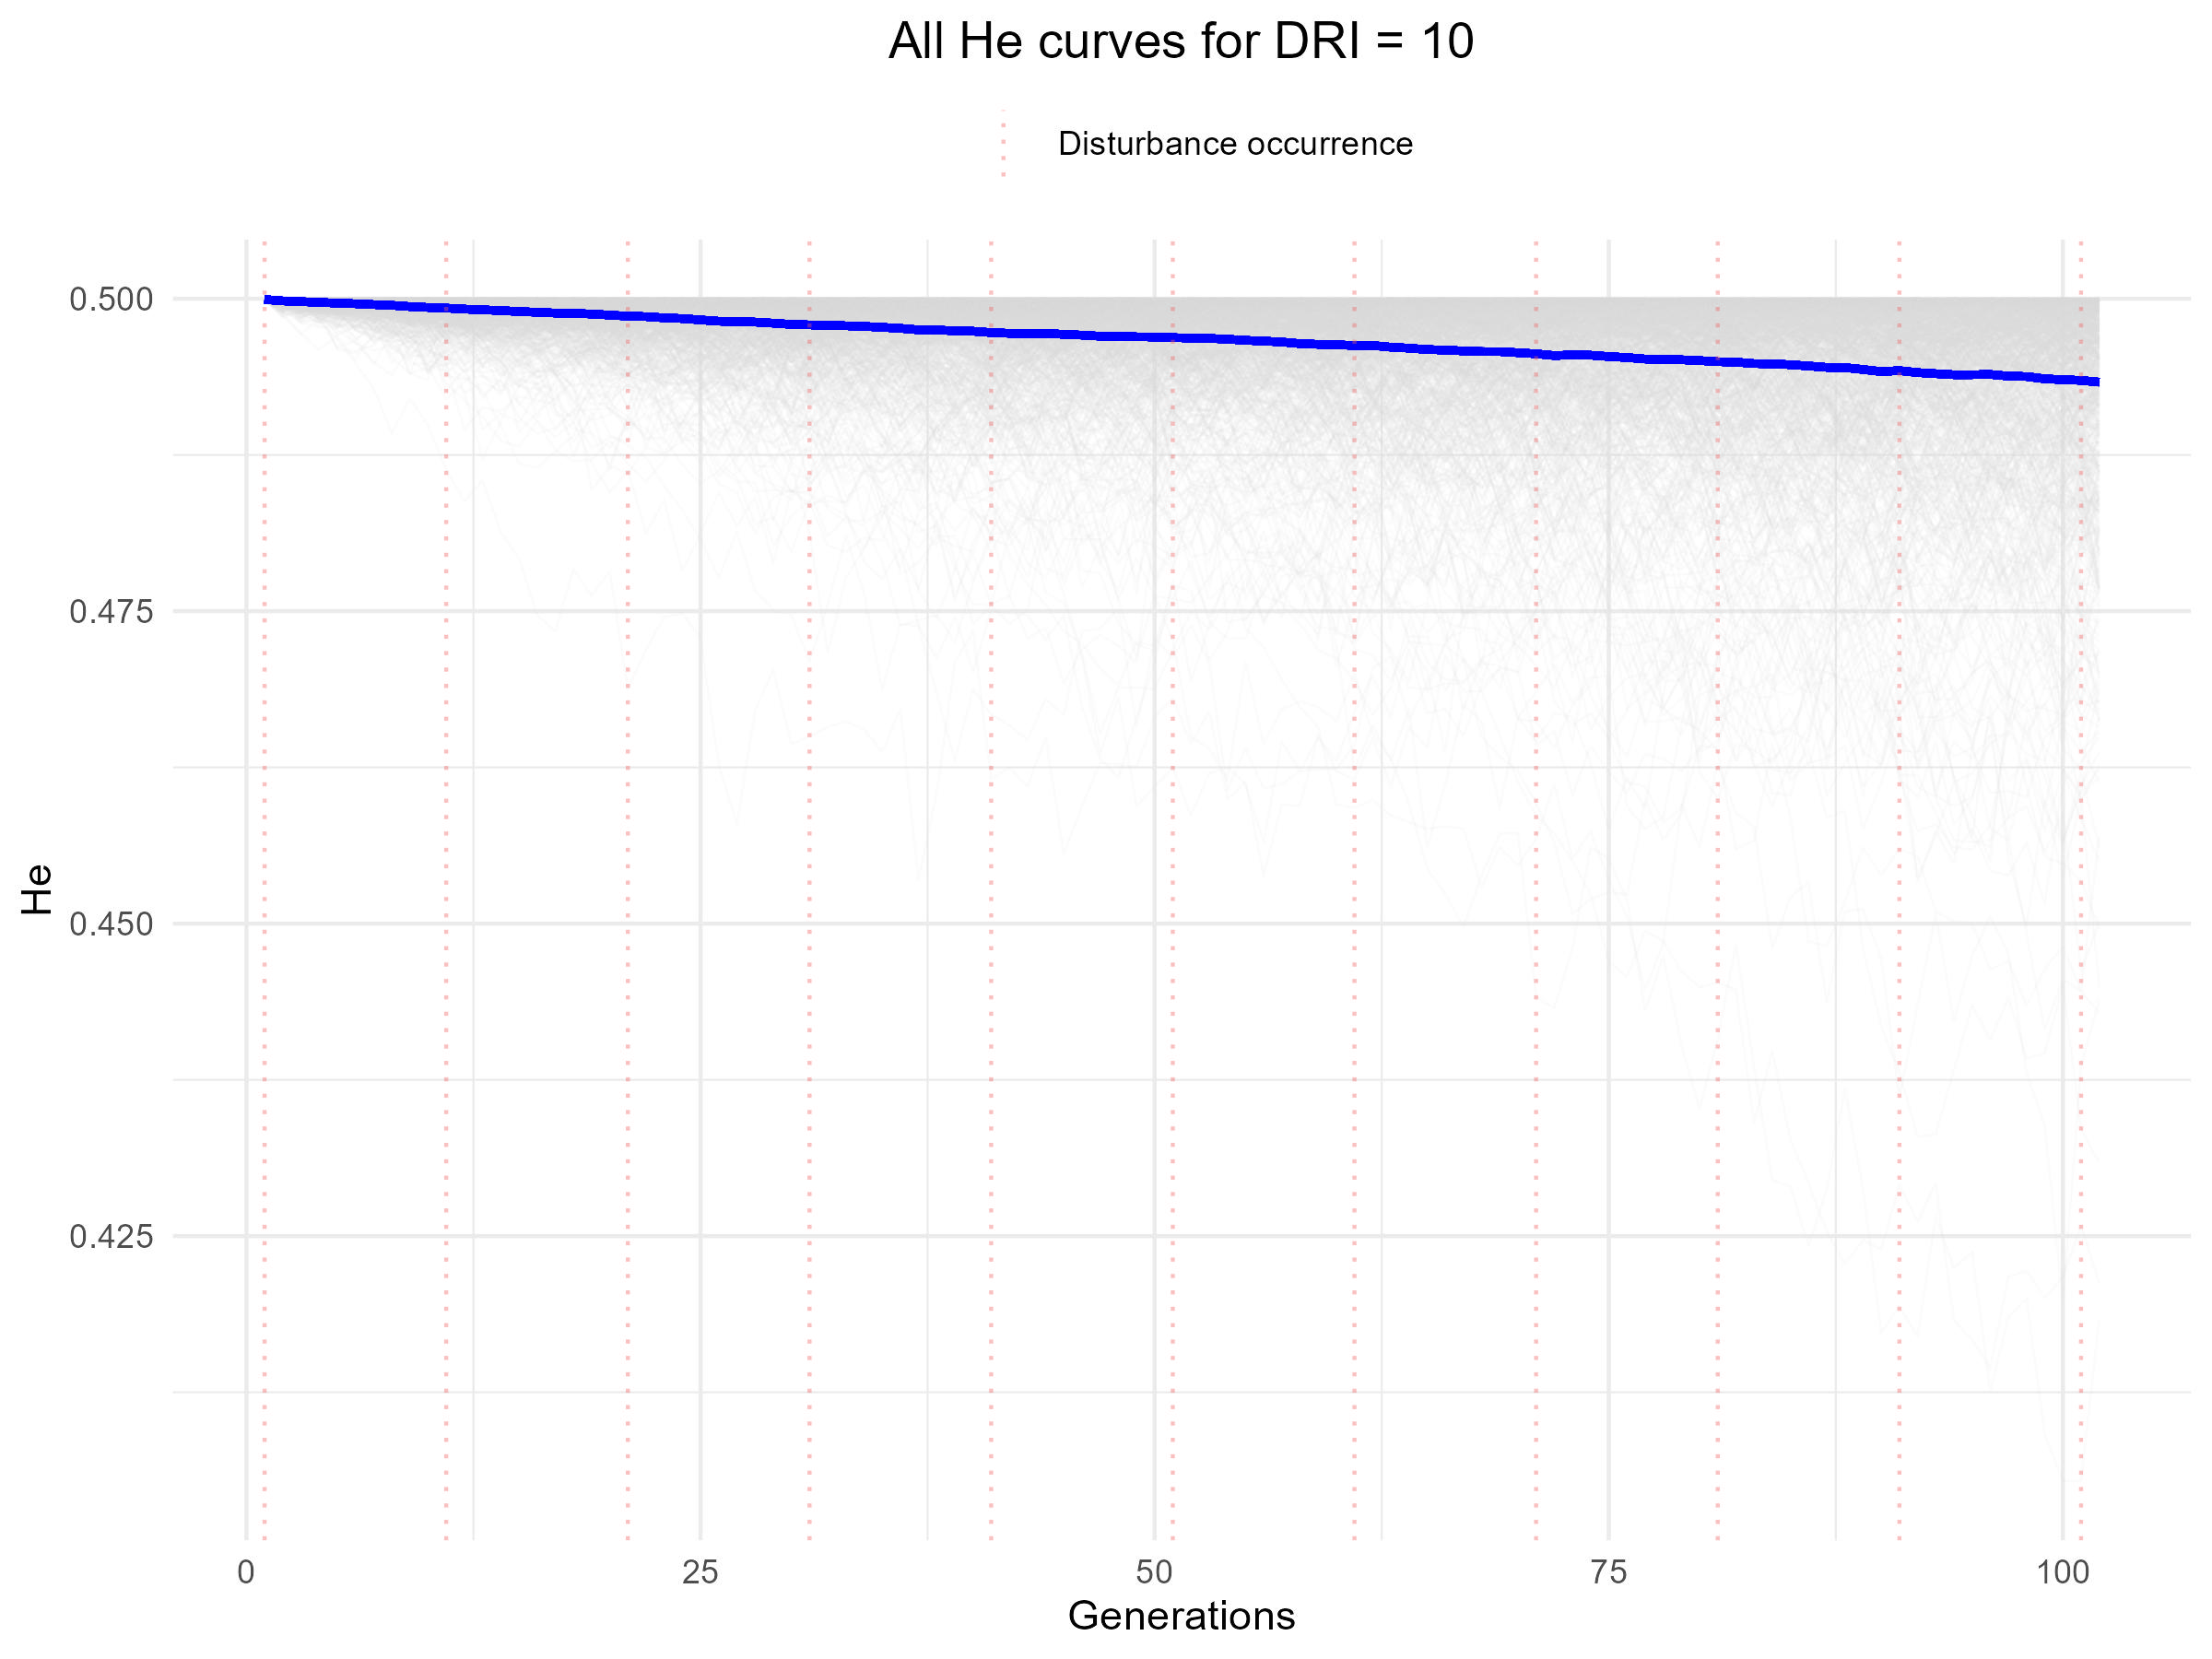

The data file committed next to this chart (first rows):
V1, V2, V3, V4, V5, V6, V7, V8, V9, V10, V11, V12, V13, V14, V15, V16, V17, V18, V19, V20, V21, V22, V23, V24
0.4998, 0.4999, 0.4999, 0.5, 0.5, 0.5, 0.5, 0.5, 0.5, 0.4999, 0.5, 0.5, 0.5, 0.4999, 0.5, 0.4999, 0.5, 0.5, 0.5, 0.4999, 0.5, 0.5, 0.4999, 0.4997
0.4989, 0.5, 0.5, 0.4994, 0.4999, 0.4989, 0.5, 0.5, 0.5, 0.5, 0.4997, 0.4993, 0.4996, 0.4997, 0.4995, 0.5, 0.4994, 0.4998, 0.4999, 0.4999, 0.4999, 0.5, 0.4994, 0.4999
0.4984, 0.5, 0.5, 0.4988, 0.4999, 0.4997, 0.5, 0.5, 0.4998, 0.5, 0.4999, 0.4988, 0.4997, 0.5, 0.4998, 0.4999, 0.4985, 0.4996, 0.5, 0.4999, 0.4999, 0.5, 0.4999, 0.4998
0.4995, 0.4999, 0.4999, 0.4993, 0.5, 0.4983, 0.4998, 0.5, 0.5, 0.5, 0.4996, 0.4993, 0.4997, 0.5, 0.4998, 0.4999, 0.4995, 0.4997, 0.4988, 0.5, 0.5, 0.5, 0.5, 0.4998
0.5, 0.4999, 0.4998, 0.4999, 0.5, 0.4968, 0.4995, 0.5, 0.5, 0.5, 0.4998, 0.4992, 0.5, 0.5, 0.4992, 0.5, 0.4992, 0.4996, 0.4998, 0.4996, 0.4985, 0.4993, 0.5, 0.499
0.5, 0.4995, 0.4993, 0.5, 0.5, 0.4948, 0.4996, 0.4999, 0.4996, 0.4999, 0.4999, 0.4999, 0.5, 0.4999, 0.4994, 0.5, 0.4995, 0.4998, 0.5, 0.5, 0.4987, 0.4995, 0.5, 0.4999
0.4999, 0.4995, 0.4991, 0.4997, 0.5, 0.4929, 0.499, 0.5, 0.5, 0.4998, 0.4999, 0.499, 0.5, 0.4999, 0.498, 0.5, 0.4997, 0.4998, 0.4996, 0.5, 0.4975, 0.4999, 0.5, 0.4995
0.5, 0.4986, 0.5, 0.4997, 0.5, 0.4892, 0.4972, 0.5, 0.4998, 0.5, 0.4999, 0.4993, 0.4995, 0.5, 0.499, 0.4998, 0.4996, 0.4999, 0.5, 0.4999, 0.497, 0.5, 0.5, 0.4998
0.4998, 0.4995, 0.5, 0.5, 0.5, 0.492, 0.4979, 0.4998, 0.5, 0.5, 0.4998, 0.4987, 0.4982, 0.5, 0.4995, 0.4998, 0.4995, 0.4999, 0.4999, 0.4998, 0.4975, 0.4999, 0.4996, 0.4995
0.5, 0.4987, 0.4996, 0.5, 0.4999, 0.4898, 0.4988, 0.4998, 0.4998, 0.4998, 0.4997, 0.4982, 0.4998, 0.5, 0.4997, 0.4995, 0.4992, 0.4995, 0.5, 0.5, 0.4962, 0.4997, 0.4988, 0.4994
0.4996, 0.4988, 0.5, 0.4999, 0.4999, 0.4863, 0.4967, 0.4999, 0.4998, 0.4997, 0.5, 0.4976, 0.4992, 0.5, 0.4997, 0.4999, 0.4997, 0.4997, 0.4999, 0.5, 0.4974, 0.5, 0.4994, 0.4987
0.4997, 0.499, 0.4998, 0.4989, 0.5, 0.4838, 0.4972, 0.4998, 0.5, 0.4991, 0.4998, 0.4985, 0.4998, 0.4997, 0.4998, 0.4999, 0.4991, 0.4998, 0.4998, 0.4999, 0.4972, 0.4991, 0.4998, 0.4993
0.4999, 0.4993, 0.4999, 0.4986, 0.5, 0.4854, 0.4956, 0.4997, 0.5, 0.4998, 0.4996, 0.4986, 0.5, 0.5, 0.4998, 0.4996, 0.4989, 0.4998, 0.5, 0.4999, 0.4989, 0.4992, 0.5, 0.4996
0.4999, 0.4999, 0.4999, 0.4988, 0.5, 0.4814, 0.4964, 0.4997, 0.4991, 0.4999, 0.5, 0.4983, 0.5, 0.5, 0.4997, 0.5, 0.4996, 0.4994, 0.4998, 0.5, 0.4984, 0.4994, 0.5, 0.4986
0.5, 0.4999, 0.5, 0.4982, 0.5, 0.4792, 0.4964, 0.4997, 0.4998, 0.4998, 0.4999, 0.4973, 0.5, 0.5, 0.5, 0.5, 0.4985, 0.4993, 0.4998, 0.4999, 0.4991, 0.4992, 0.5, 0.4993
0.4996, 0.4992, 0.4999, 0.4975, 0.5, 0.4747, 0.4971, 0.4998, 0.4999, 0.4998, 0.4999, 0.4957, 0.4999, 0.4999, 0.5, 0.5, 0.4999, 0.4999, 0.4998, 0.4987, 0.4994, 0.4993, 0.4999, 0.4976
0.4997, 0.498, 0.4999, 0.4992, 0.4997, 0.4734, 0.4979, 0.5, 0.5, 0.5, 0.499, 0.4964, 0.4994, 0.4997, 0.4999, 0.4997, 0.5, 0.4998, 0.4997, 0.4995, 0.4994, 0.5, 0.4997, 0.4992
0.4997, 0.4976, 0.4996, 0.4976, 0.4996, 0.4783, 0.4968, 0.4996, 0.499, 0.4999, 0.4996, 0.4946, 0.4997, 0.4993, 0.4999, 0.4999, 0.5, 0.5, 0.4998, 0.4997, 0.4989, 0.4996, 0.4996, 0.4996
0.4996, 0.4963, 0.4999, 0.4979, 0.4997, 0.4762, 0.4958, 0.5, 0.4976, 0.4998, 0.4998, 0.4979, 0.5, 0.4998, 0.5, 0.4998, 0.5, 0.4999, 0.4996, 0.4995, 0.4999, 0.4999, 0.4997, 0.4993
0.5, 0.4963, 0.4997, 0.4975, 0.4994, 0.4782, 0.4955, 0.5, 0.4976, 0.499, 0.4993, 0.4981, 0.4998, 0.5, 0.4998, 0.5, 0.4997, 0.5, 0.4991, 0.4991, 0.4997, 0.4993, 0.4982, 0.4995
0.5, 0.495, 0.5, 0.4974, 0.4994, 0.4688, 0.4959, 0.5, 0.4971, 0.4992, 0.4995, 0.4981, 0.5, 0.4993, 0.4998, 0.5, 0.4997, 0.499, 0.4999, 0.4994, 0.4996, 0.4985, 0.4994, 0.4988
0.5, 0.4949, 0.4999, 0.4962, 0.4995, 0.4719, 0.4947, 0.5, 0.4978, 0.5, 0.4995, 0.4964, 0.4999, 0.5, 0.4999, 0.4997, 0.4999, 0.4994, 0.5, 0.4996, 0.4989, 0.4989, 0.4973, 0.4992
0.4999, 0.4944, 0.4998, 0.4986, 0.4996, 0.4745, 0.496, 0.4997, 0.4978, 0.4999, 0.4991, 0.4986, 0.5, 0.5, 0.5, 0.5, 0.5, 0.4997, 0.4999, 0.4996, 0.4982, 0.4991, 0.4975, 0.4991
0.5, 0.496, 0.5, 0.4977, 0.4996, 0.4748, 0.4965, 0.4999, 0.4974, 0.4998, 0.4981, 0.4986, 0.4999, 0.4998, 0.5, 0.4999, 0.4999, 0.4999, 0.5, 0.4986, 0.4967, 0.4997, 0.495, 0.4993
0.5, 0.4952, 0.5, 0.4979, 0.4998, 0.4728, 0.4969, 0.4998, 0.4951, 0.4999, 0.4982, 0.4975, 0.4999, 0.4999, 0.4999, 0.5, 0.4999, 0.4999, 0.4999, 0.4976, 0.4951, 0.4998, 0.4945, 0.4998
0.5, 0.4972, 0.5, 0.4971, 0.4992, 0.4627, 0.4973, 0.5, 0.4964, 0.4999, 0.4956, 0.499, 0.5, 0.4992, 0.5, 0.5, 0.5, 0.5, 0.4994, 0.4987, 0.4952, 0.4996, 0.4946, 0.4998
0.5, 0.4969, 0.5, 0.4983, 0.4996, 0.458, 0.4966, 0.5, 0.4981, 0.5, 0.4968, 0.4992, 0.5, 0.499, 0.4998, 0.4999, 0.5, 0.4999, 0.5, 0.4988, 0.4974, 0.5, 0.4923, 0.4996
0.5, 0.497, 0.5, 0.497, 0.4994, 0.467, 0.4961, 0.5, 0.4988, 0.5, 0.4954, 0.4996, 0.4999, 0.4984, 0.4999, 0.4997, 0.4999, 0.4998, 0.4999, 0.4995, 0.4978, 0.4995, 0.4914, 0.499
0.4999, 0.4964, 0.5, 0.4981, 0.4998, 0.4703, 0.4956, 0.4998, 0.4969, 0.5, 0.4966, 0.4998, 0.5, 0.4974, 0.5, 0.4991, 0.4996, 0.4999, 0.4997, 0.4995, 0.4975, 0.4998, 0.4898, 0.4999
0.5, 0.4952, 0.5, 0.4984, 0.499, 0.4644, 0.4953, 0.4995, 0.4983, 0.4997, 0.4937, 0.4998, 0.4999, 0.4974, 0.4999, 0.4973, 0.4999, 0.4996, 0.4997, 0.4988, 0.498, 0.4996, 0.4909, 0.4982
0.5, 0.4947, 0.4994, 0.4985, 0.4999, 0.4649, 0.4963, 0.4994, 0.4988, 0.4997, 0.4923, 0.5, 0.4997, 0.4992, 0.4999, 0.4987, 0.4997, 0.4992, 0.4994, 0.4986, 0.4979, 0.5, 0.4895, 0.4999
0.4999, 0.4957, 0.4999, 0.4982, 0.4997, 0.4657, 0.4969, 0.4991, 0.4989, 0.5, 0.494, 0.5, 0.4997, 0.4975, 0.4999, 0.4975, 0.5, 0.4982, 0.4999, 0.4998, 0.496, 0.4999, 0.4909, 0.4999
0.5, 0.495, 0.5, 0.4983, 0.4999, 0.4662, 0.497, 0.4993, 0.4988, 0.5, 0.4957, 0.5, 0.5, 0.4981, 0.4997, 0.4975, 0.4994, 0.4994, 0.4995, 0.4998, 0.4979, 0.4997, 0.492, 0.4993
0.4999, 0.4945, 0.4998, 0.4983, 0.4998, 0.4655, 0.496, 0.4982, 0.4996, 0.4999, 0.4932, 0.4997, 0.5, 0.4982, 0.5, 0.4989, 0.5, 0.499, 0.4998, 0.4992, 0.4978, 0.4993, 0.4916, 0.4998
0.4996, 0.4929, 0.4998, 0.4973, 0.4997, 0.4637, 0.4934, 0.498, 0.4998, 0.5, 0.4935, 0.4995, 0.5, 0.4988, 0.4998, 0.4965, 0.5, 0.4988, 0.5, 0.4993, 0.4987, 0.4992, 0.4953, 0.4996
0.4994, 0.4914, 0.4999, 0.4978, 0.4999, 0.4672, 0.496, 0.4989, 0.4979, 0.4998, 0.4923, 0.4986, 0.5, 0.4992, 0.5, 0.4975, 0.4999, 0.4992, 0.4997, 0.4997, 0.4987, 0.4976, 0.4946, 0.4997
0.4995, 0.4915, 0.4996, 0.4994, 0.4995, 0.4535, 0.4932, 0.4991, 0.4985, 0.4995, 0.4949, 0.4993, 0.5, 0.4986, 0.5, 0.4985, 0.4999, 0.4988, 0.4993, 0.4997, 0.4968, 0.4974, 0.4955, 0.4982
0.4997, 0.4888, 0.4996, 0.4995, 0.5, 0.4604, 0.4942, 0.4993, 0.4978, 0.4999, 0.4943, 0.4995, 0.5, 0.4982, 0.5, 0.4992, 0.4997, 0.4986, 0.4999, 0.4998, 0.496, 0.4988, 0.4944, 0.4994
0.4999, 0.4872, 0.4983, 0.4996, 0.5, 0.4709, 0.4909, 0.4987, 0.498, 0.5, 0.4955, 0.4989, 0.4999, 0.4987, 0.4995, 0.4995, 0.5, 0.4962, 0.5, 0.4999, 0.4973, 0.4991, 0.4944, 0.4985
0.5, 0.486, 0.4984, 0.4994, 0.4997, 0.4734, 0.4909, 0.4993, 0.4968, 0.4997, 0.4956, 0.499, 0.4999, 0.4971, 0.5, 0.4987, 0.4999, 0.4972, 0.4997, 0.4987, 0.4972, 0.4983, 0.4952, 0.499
0.4998, 0.4805, 0.4997, 0.4999, 0.5, 0.4616, 0.4938, 0.4991, 0.4965, 0.4998, 0.4942, 0.4985, 0.5, 0.4975, 0.499, 0.4988, 0.5, 0.494, 0.4991, 0.4976, 0.4982, 0.4969, 0.4946, 0.498
0.5, 0.4899, 0.4995, 0.5, 0.4999, 0.4625, 0.4965, 0.4989, 0.4985, 0.4996, 0.4963, 0.4992, 0.4998, 0.4972, 0.4998, 0.4995, 0.4999, 0.4956, 0.4998, 0.4993, 0.4957, 0.4975, 0.493, 0.4923
0.4992, 0.4907, 0.4999, 0.5, 0.4997, 0.461, 0.4964, 0.4983, 0.4994, 0.4998, 0.4958, 0.4997, 0.4995, 0.4981, 0.4999, 0.4998, 0.5, 0.4973, 0.4998, 0.4988, 0.4966, 0.4965, 0.4926, 0.4948
0.4998, 0.4883, 0.4999, 0.5, 0.4998, 0.4649, 0.4957, 0.4996, 0.4989, 0.5, 0.4956, 0.4983, 0.4999, 0.4979, 0.5, 0.4995, 0.4997, 0.4971, 0.4999, 0.4982, 0.4973, 0.4971, 0.4908, 0.4957
0.4988, 0.4899, 0.4996, 0.5, 0.5, 0.4556, 0.4969, 0.4989, 0.4985, 0.5, 0.496, 0.4991, 0.499, 0.4968, 0.4995, 0.4992, 0.4999, 0.4961, 0.4997, 0.4986, 0.4975, 0.4989, 0.4898, 0.495
0.4991, 0.4871, 0.4996, 0.5, 0.4999, 0.4594, 0.498, 0.4996, 0.4989, 0.5, 0.4949, 0.4983, 0.4996, 0.498, 0.4987, 0.4996, 0.4998, 0.4983, 0.4999, 0.4974, 0.4983, 0.4995, 0.4874, 0.4944
0.498, 0.4863, 0.4995, 0.4999, 0.4998, 0.4629, 0.4987, 0.4997, 0.4976, 0.4995, 0.4928, 0.4977, 0.4998, 0.4991, 0.4993, 0.4998, 0.5, 0.4984, 0.4992, 0.498, 0.4976, 0.4993, 0.4888, 0.4957
0.4988, 0.4846, 0.4992, 0.4996, 0.5, 0.4627, 0.4974, 0.5, 0.4989, 0.4999, 0.494, 0.5, 0.4999, 0.4995, 0.5, 0.4986, 0.5, 0.4985, 0.4987, 0.4993, 0.4954, 0.4998, 0.4867, 0.4943
0.4965, 0.4853, 0.4998, 0.5, 0.499, 0.4625, 0.4984, 0.4999, 0.4991, 0.5, 0.4944, 0.4997, 0.4998, 0.4996, 0.5, 0.4983, 0.5, 0.4995, 0.4996, 0.4991, 0.4968, 0.4999, 0.4862, 0.4951
0.4981, 0.4898, 0.4995, 0.4999, 0.4998, 0.4665, 0.498, 0.4982, 0.4996, 0.5, 0.4951, 0.4997, 0.4999, 0.4993, 0.5, 0.4965, 0.5, 0.4987, 0.4997, 0.4985, 0.4971, 0.4998, 0.4849, 0.497
0.4989, 0.4884, 0.4989, 0.4999, 0.5, 0.468, 0.4981, 0.4999, 0.4974, 0.4999, 0.4977, 0.4999, 0.499, 0.499, 0.5, 0.4952, 0.4999, 0.499, 0.4973, 0.4983, 0.4987, 0.4995, 0.4816, 0.4975
0.4978, 0.4864, 0.4983, 0.4991, 0.4997, 0.4644, 0.4987, 0.4996, 0.498, 0.4998, 0.4971, 0.5, 0.4993, 0.4995, 0.4995, 0.4957, 0.4999, 0.4991, 0.4964, 0.4962, 0.4975, 0.4998, 0.4829, 0.4993
0.4966, 0.4841, 0.4988, 0.4989, 0.4995, 0.467, 0.4978, 0.4997, 0.4955, 0.4997, 0.4975, 0.5, 0.5, 0.5, 0.4993, 0.4932, 0.4998, 0.4983, 0.4964, 0.497, 0.4974, 0.5, 0.484, 0.4992
0.497, 0.4835, 0.4976, 0.4988, 0.4999, 0.4599, 0.4978, 0.4993, 0.4923, 0.5, 0.4977, 0.5, 0.5, 0.4999, 0.4993, 0.4956, 0.4999, 0.4984, 0.4955, 0.498, 0.4969, 0.5, 0.4814, 0.4985
0.4962, 0.484, 0.498, 0.4995, 0.4992, 0.4613, 0.4988, 0.4992, 0.4957, 0.4997, 0.496, 0.5, 0.5, 0.4995, 0.4992, 0.4957, 0.4999, 0.4975, 0.4932, 0.4966, 0.4972, 0.5, 0.4829, 0.4988
0.4975, 0.4877, 0.4993, 0.4991, 0.4996, 0.4539, 0.4981, 0.4999, 0.4966, 0.5, 0.4952, 0.5, 0.5, 0.4999, 0.4998, 0.4937, 0.5, 0.4982, 0.4944, 0.4957, 0.4961, 0.4999, 0.4825, 0.4989
0.498, 0.4876, 0.4993, 0.4996, 0.4998, 0.4596, 0.4972, 0.4995, 0.4948, 0.5, 0.4941, 0.4999, 0.4999, 0.4998, 0.4998, 0.4936, 0.5, 0.4992, 0.4962, 0.4951, 0.4958, 0.5, 0.4858, 0.4988
0.4994, 0.4848, 0.4991, 0.4989, 0.4995, 0.4594, 0.4968, 0.4995, 0.4939, 0.5, 0.4952, 0.4996, 0.4991, 0.5, 0.4999, 0.4886, 0.5, 0.4993, 0.4968, 0.4963, 0.4951, 0.4997, 0.4848, 0.4989
0.4978, 0.4849, 0.4988, 0.4997, 0.4996, 0.4651, 0.4944, 0.4996, 0.4933, 0.5, 0.494, 0.4996, 0.4992, 0.5, 0.5, 0.491, 0.5, 0.4987, 0.4974, 0.4955, 0.4961, 0.4998, 0.4851, 0.4997
0.4978, 0.4838, 0.4991, 0.4998, 0.4991, 0.4622, 0.4972, 0.4996, 0.4966, 0.4997, 0.4924, 0.4988, 0.4996, 0.5, 0.5, 0.4899, 0.4999, 0.4984, 0.4988, 0.494, 0.4957, 0.5, 0.4854, 0.4999
... 42 more rows
